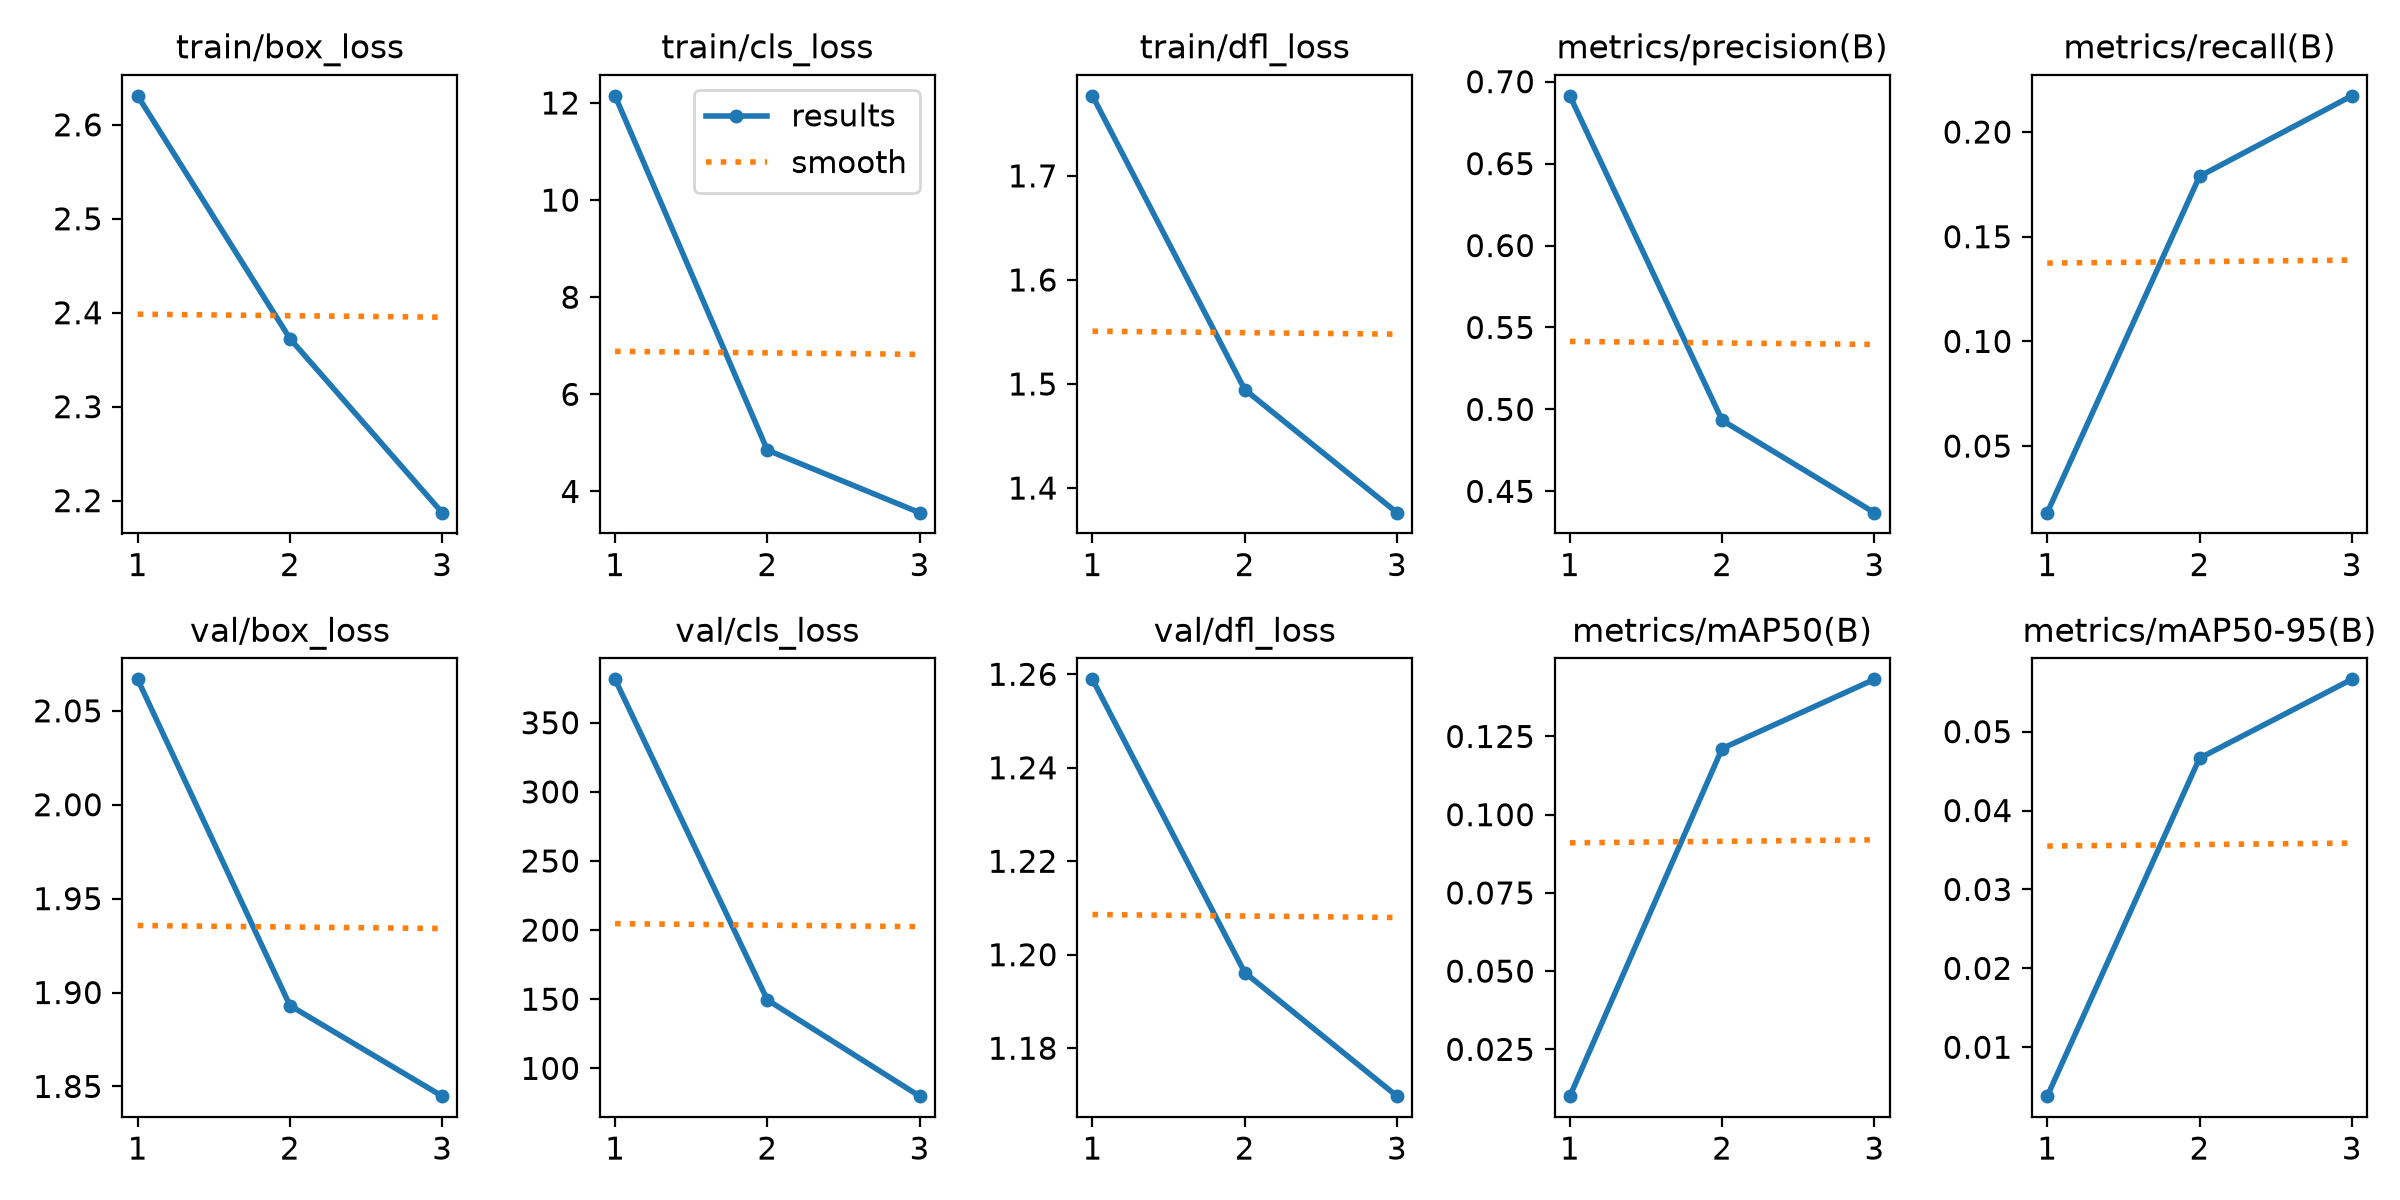

Data behind this chart, as committed beside it:
epoch, time, train/box_loss, train/cls_loss, train/dfl_loss, metrics/precision(B), metrics/recall(B), metrics/mAP50(B), metrics/mAP50-95(B), val/box_loss, val/cls_loss, val/dfl_loss, lr/pg0, lr/pg1, lr/pg2
1, 310.6, 2.631, 12.15, 1.777, 0.6914, 0.0182, 0.01004, 0.0038, 2.067, 381.4, 1.259, 0.0004815, 0.0004815, 0.0004815
2, 512.5, 2.372, 4.852, 1.495, 0.4934, 0.1788, 0.1211, 0.04663, 1.893, 149.5, 1.196, 0.0006576, 0.0006576, 0.0006576
3, 707.6, 2.187, 3.563, 1.376, 0.437, 0.2173, 0.1433, 0.05663, 1.845, 79.88, 1.17, 0.00034, 0.00034, 0.00034
